Run: headless pygame with SDL's dummy video driver; simulated clock (each Clock.tick advances the game by its frame time, no real sleeping); random seed 0; keys injected as events and as key.get_pressed() state; mouse plan: one left click at the window centre at the start of phase 2, then a move to the lower-right quarter at the start of phase 3.
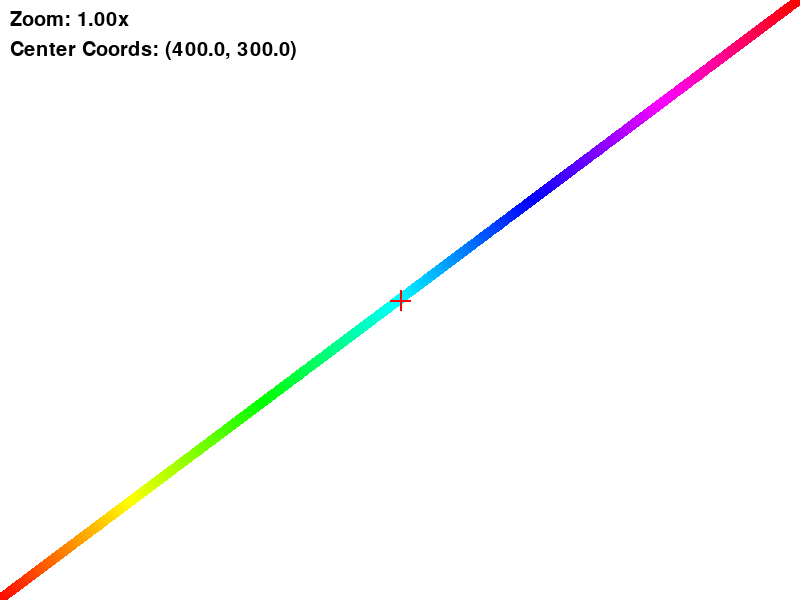
Frame 1 of 4 · flips 1–60 · no input
Frame 2 of 4 · flips 61–180 · clicked the window centre · tapped SPACE, RETURN · held RIGHT (→), D · screen unchanged from frame 1, image omitted
Frame 3 of 4 · flips 181–300 · moved the mouse to the lower-right quarter · held DOWN (↓), S · screen unchanged from frame 2, image omitted
Frame 4 of 4 · flips 301–420 · held LEFT (←), A, UP (↑), W · screen unchanged from frame 3, image omitted

The pygame program that drew these frames:

import pygame
import colorsys

MAX_NUM = 2048
dots_coordinates = [[x, MAX_NUM - x] for x in range(0, MAX_NUM)]

def scale_point(point, window_size, zoom_level):
    x, y = point
    max_width, max_height = window_size
    scaled_x = int((x / MAX_NUM) * max_width * zoom_level)
    scaled_y = int((y / MAX_NUM) * max_height * zoom_level)
    return scaled_x, scaled_y

def limit_zoom(zoom_level):
    return max(1.0, min(100.0, zoom_level))

def limit_panning(pan_offset, window_size, zoom_level):
    max_x = int((MAX_NUM / MAX_NUM) * window_size[0] * zoom_level)
    max_y = int((MAX_NUM / MAX_NUM) * window_size[1] * zoom_level)
    min_x = window_size[0] - max_x
    min_y = window_size[1] - max_y

    # Limit panning to stay within the visible area boundaries
    pan_offset[0] = max(min_x, min(pan_offset[0], 0))
    pan_offset[1] = max(min_y, min(pan_offset[1], 0))

    return pan_offset


def get_color(index, total_dots):
    hue = (360 / total_dots) * index
    rgb = colorsys.hsv_to_rgb(hue / 360, 1.0, 1.0)
    scaled_rgb = tuple(int(c * 255) for c in rgb)
    return scaled_rgb

def main():
    pygame.init()
    initial_width, initial_height = 800, 600
    window = pygame.display.set_mode((initial_width, initial_height), pygame.RESIZABLE)
    pygame.display.set_caption("Visualisation")
    font = pygame.font.SysFont(None, 30)
    global dots_coordinates
    zoom_level = 1.0
    pan_offset = [0, 0]
    running = True
    while running:
        for event in pygame.event.get():
            if event.type == pygame.QUIT:
                running = False
            elif event.type == pygame.VIDEORESIZE:
                window = pygame.display.set_mode((event.w, event.h), pygame.RESIZABLE)
            elif event.type == pygame.MOUSEBUTTONDOWN:
                if event.button == 4:  # Scroll up to zoom in
                    old_zoom = zoom_level
                    zoom_level += 0.1
                    zoom_level = limit_zoom(zoom_level)
                    # Adjust the panning offset based on cursor position before and after zooming
                    pan_offset[0] = event.pos[0] - (event.pos[0] - pan_offset[0]) * (zoom_level / old_zoom)
                    pan_offset[1] = event.pos[1] - (event.pos[1] - pan_offset[1]) * (zoom_level / old_zoom)
                    # Update the panning limits after zooming
                    pan_offset = limit_panning(pan_offset, (window.get_width(), window.get_height()), zoom_level)
                elif event.button == 5:  # Scroll down to zoom out
                    old_zoom = zoom_level
                    zoom_level -= 0.1
                    zoom_level = limit_zoom(zoom_level)
                    # Adjust the panning offset based on cursor position before and after zooming
                    pan_offset[0] = event.pos[0] - (event.pos[0] - pan_offset[0]) * (zoom_level / old_zoom)
                    pan_offset[1] = event.pos[1] - (event.pos[1] - pan_offset[1]) * (zoom_level / old_zoom)
                    # Update the panning limits after zooming
                    pan_offset = limit_panning(pan_offset, (window.get_width(), window.get_height()), zoom_level)
            elif event.type == pygame.MOUSEMOTION and event.buttons[0] == 1:
                pan_offset[0] += event.rel[0]
                pan_offset[1] += event.rel[1]
                pan_offset = limit_panning(pan_offset, (window.get_width(), window.get_height()), zoom_level)

        window.fill((255, 255, 255))

        total_dots = len(dots_coordinates)
        rainbow_colors = [get_color(idx, total_dots) for idx in range(total_dots)]

        # Calculate the center of the window in the original coordinate system
        center_window_original = (
            (window.get_width() // 2 - pan_offset[0]) // zoom_level,
            (window.get_height() // 2 - pan_offset[1]) // zoom_level
        )

        # Update the scaled center based on the latest center of the window
        scaled_center_window = scale_point(center_window_original, (window.get_width(), window.get_height()), zoom_level)
        scaled_center_window = (scaled_center_window[0] + pan_offset[0], scaled_center_window[1] + pan_offset[1])

        for idx, dot_coords in enumerate(dots_coordinates):
            scaled_dot = scale_point(dot_coords, (window.get_width(), window.get_height()), zoom_level)
            scaled_dot = (scaled_dot[0] + pan_offset[0], scaled_dot[1] + pan_offset[1])
            colour = rainbow_colors[idx]
            pygame.draw.circle(window, colour, scaled_dot, 5)

        # Display the zoom percentage and center coordinates relative to the points
        zoom_text = f"Zoom: {zoom_level:.2f}x"
        zoom_surface = font.render(zoom_text, True, (0, 0, 0))
        window.blit(zoom_surface, (10, 10))

        center_text = f"Center Coords: ({center_window_original[0]}, {center_window_original[1]})"
        center_surface = font.render(center_text, True, (0, 0, 0))
        window.blit(center_surface, (10, 40))

        # Render a small 'x' in the middle of the screen
        x_size = 10
        x_color = (255, 0, 0)  # Red color
        pygame.draw.line(window, x_color, (window.get_width() // 2 - x_size, window.get_height() // 2),
                         (window.get_width() // 2 + x_size, window.get_height() // 2), 2)
        pygame.draw.line(window, x_color, (window.get_width() // 2, window.get_height() // 2 - x_size),
                         (window.get_width() // 2, window.get_height() // 2 + x_size), 2)

        pygame.display.flip()

    pygame.quit()

if __name__ == "__main__":
    main()
